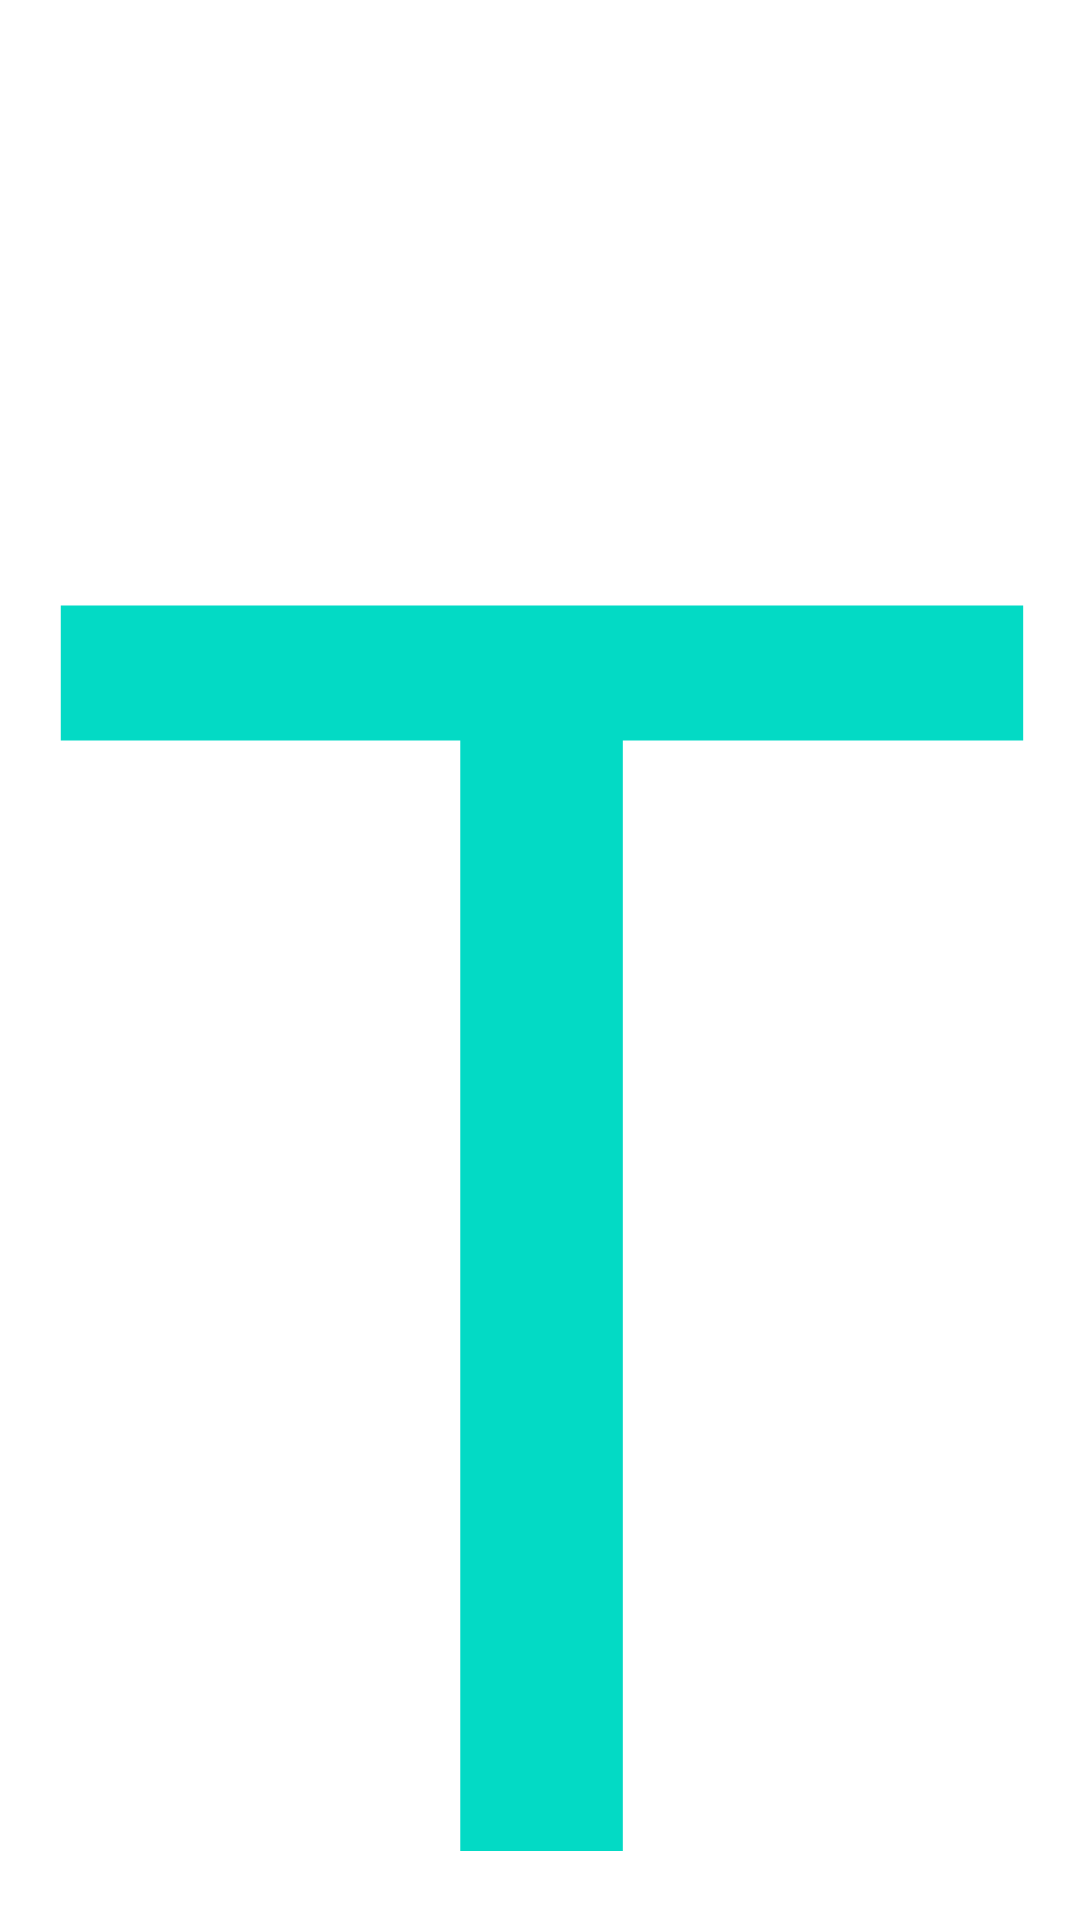

Here is an Android app screen rendered from its layout file. Give the layout XML and the strings, colors and styles it references.
<!-- AndroidManifest.xml: application theme Theme.AllergenAlertNew -->
<!-- res/layout/activity_results.xml -->
<?xml version="1.0" encoding="utf-8"?>
<androidx.constraintlayout.widget.ConstraintLayout xmlns:android="http://schemas.android.com/apk/res/android"
    xmlns:app="http://schemas.android.com/apk/res-auto"
    xmlns:tools="http://schemas.android.com/tools"
    android:layout_width="match_parent"
    android:layout_height="match_parent"
    tools:context=".Results">

    <TextView
        android:id="@+id/results"
        android:layout_width="match_parent"
        android:layout_height="match_parent"
        android:gravity="center"
        android:textSize="100mm"
        android:textColor="@color/teal_200"
        android:text="The results are..." />


</androidx.constraintlayout.widget.ConstraintLayout>
<!-- resources referenced by this layout -->
<resources>
  <style name="Theme.AllergenAlertNew" parent="Theme.MaterialComponents.DayNight.DarkActionBar">
          
          <item name="colorPrimary">@color/purple_500</item>
          <item name="colorPrimaryVariant">@color/purple_700</item>
          <item name="colorOnPrimary">@color/white</item>
          
          <item name="colorSecondary">@color/teal_200</item>
          <item name="colorSecondaryVariant">@color/teal_700</item>
          <item name="colorOnSecondary">@color/black</item>
          
          <item name="android:statusBarColor">?attr/colorPrimaryVariant</item>
          
      </style>
  <!-- not gathered from this repository: default colours our renderer supplied (Android Studio template values) -->
  <color name="purple_500">#FF6200EE</color>
  <color name="purple_700">#FF3700B3</color>
  <color name="teal_200">#FF03DAC5</color>
  <color name="teal_700">#FF018786</color>
  <color name="black">#FF000000</color>
  <color name="white">#FFFFFFFF</color>
</resources>
